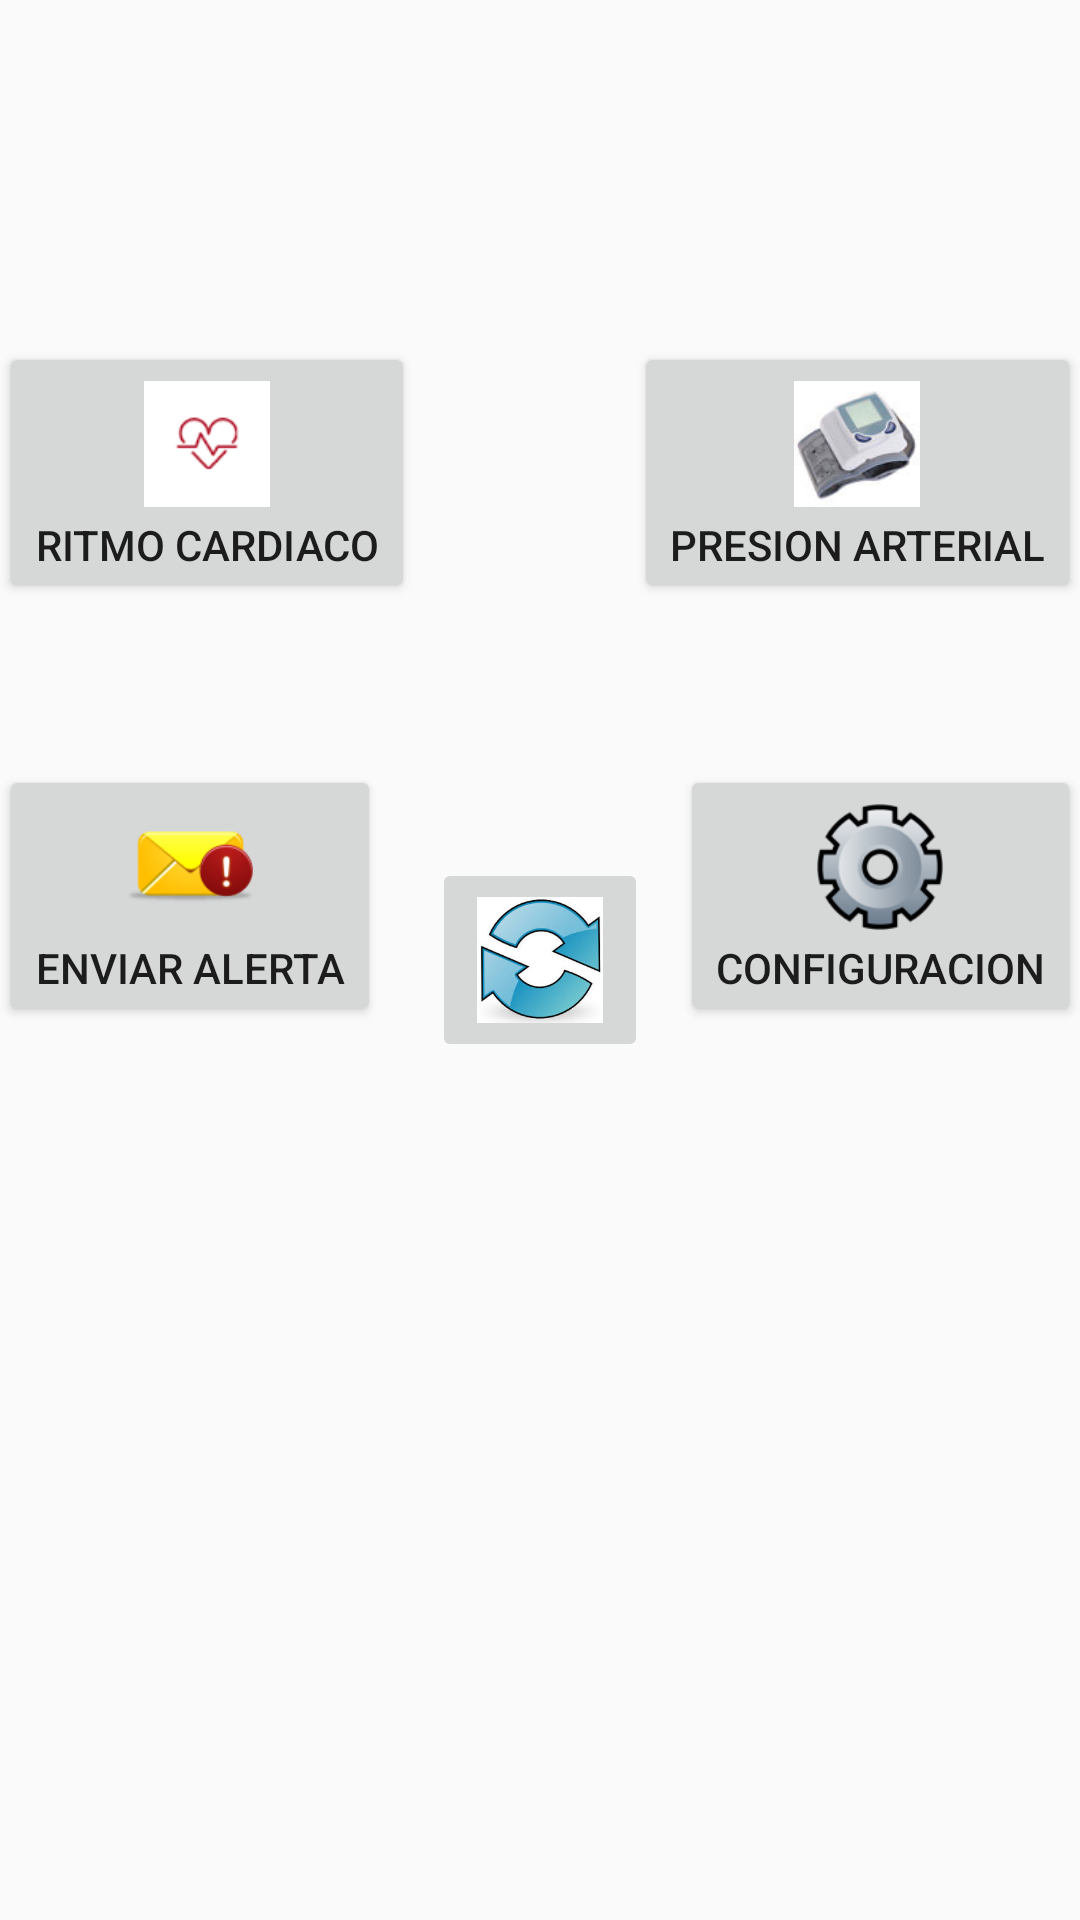

Layout XML and referenced resources for this Android screen:
<!-- AndroidManifest.xml: application theme AppTheme -->
<!-- res/layout/activity_main.xml -->
<?xml version="1.0" encoding="utf-8"?>
<RelativeLayout xmlns:android="http://schemas.android.com/apk/res/android"
    xmlns:tools="http://schemas.android.com/tools"
    android:layout_width="match_parent"
    android:layout_height="match_parent"
    android:paddingBottom="@dimen/activity_vertical_margin"
    android:paddingLeft="@dimen/activity_horizontal_margin"
    android:paddingRight="@dimen/activity_horizontal_margin"
    android:paddingTop="@dimen/activity_vertical_margin"
    tools:context="com.tesis.dta.wearable.MainActivity">

    <Button
        android:layout_width="wrap_content"
        android:layout_height="wrap_content"
        android:text="Ritmo Cardiaco"
        android:id="@+id/btRitmo"
        android:onClick="clickRitmo"
        android:drawableTop="@mipmap/ritmo"
        android:layout_alignTop="@+id/btPresion"
        android:layout_alignParentLeft="true"
        android:layout_alignParentStart="true" />

    <Button
        android:layout_width="wrap_content"
        android:layout_height="wrap_content"
        android:text="Presion Arterial"
        android:id="@+id/btPresion"
        android:layout_marginTop="114dp"
        android:drawableTop="@mipmap/presion"
        android:onClick="clickPresion"
        android:layout_alignParentTop="true"
        android:layout_alignParentRight="true"
        android:layout_alignParentEnd="true" />

    <Button
        android:layout_width="wrap_content"
        android:layout_height="wrap_content"
        android:text="Enviar Alerta"
        android:id="@+id/btAlerta"
        android:layout_below="@+id/btRitmo"
        android:layout_alignParentLeft="true"
        android:layout_alignParentStart="true"
        android:layout_marginTop="54dp"
        android:drawableTop="@mipmap/alerta"
        android:onClick="alerta" />

    <Button
        android:layout_width="wrap_content"
        android:layout_height="wrap_content"
        android:text="Configuracion"
        android:id="@+id/btConfiguracion"
        android:layout_alignTop="@+id/btAlerta"
        android:layout_alignRight="@+id/btPresion"
        android:layout_alignEnd="@+id/btPresion"
        android:drawableTop="@mipmap/config" />

    <RelativeLayout
        android:layout_width="match_parent"
        android:layout_height="match_parent"
        android:layout_below="@+id/btAlerta">

        <ImageSwitcher
            android:layout_width="wrap_content"
            android:layout_height="wrap_content"
            android:id="@+id/imageSwitcher"
            android:layout_centerVertical="true"
            android:layout_centerHorizontal="true" />

    </RelativeLayout>

    <ImageButton
        android:layout_width="wrap_content"
        android:layout_height="wrap_content"
        android:id="@+id/btPublicidad"
        android:src="@mipmap/actpublic"
        android:onClick="start"
        android:layout_centerVertical="true"
        android:layout_centerHorizontal="true" />

</RelativeLayout>
<!-- resources referenced by this layout -->
<resources>
  <!-- mipmap actpublic: png bitmap (mipmap-hdpi, 7561 bytes) -->
  <!-- mipmap alerta: png bitmap (mipmap-hdpi, 3853 bytes) -->
  <!-- mipmap config: png bitmap (mipmap-hdpi, 5661 bytes) -->
  <!-- mipmap presion: png bitmap (mipmap-hdpi, 7074 bytes) -->
  <!-- mipmap ritmo: png bitmap (mipmap-hdpi, 2050 bytes) -->
  <style name="AppTheme" parent="Theme.AppCompat.Light.DarkActionBar">
          
      </style>
</resources>
